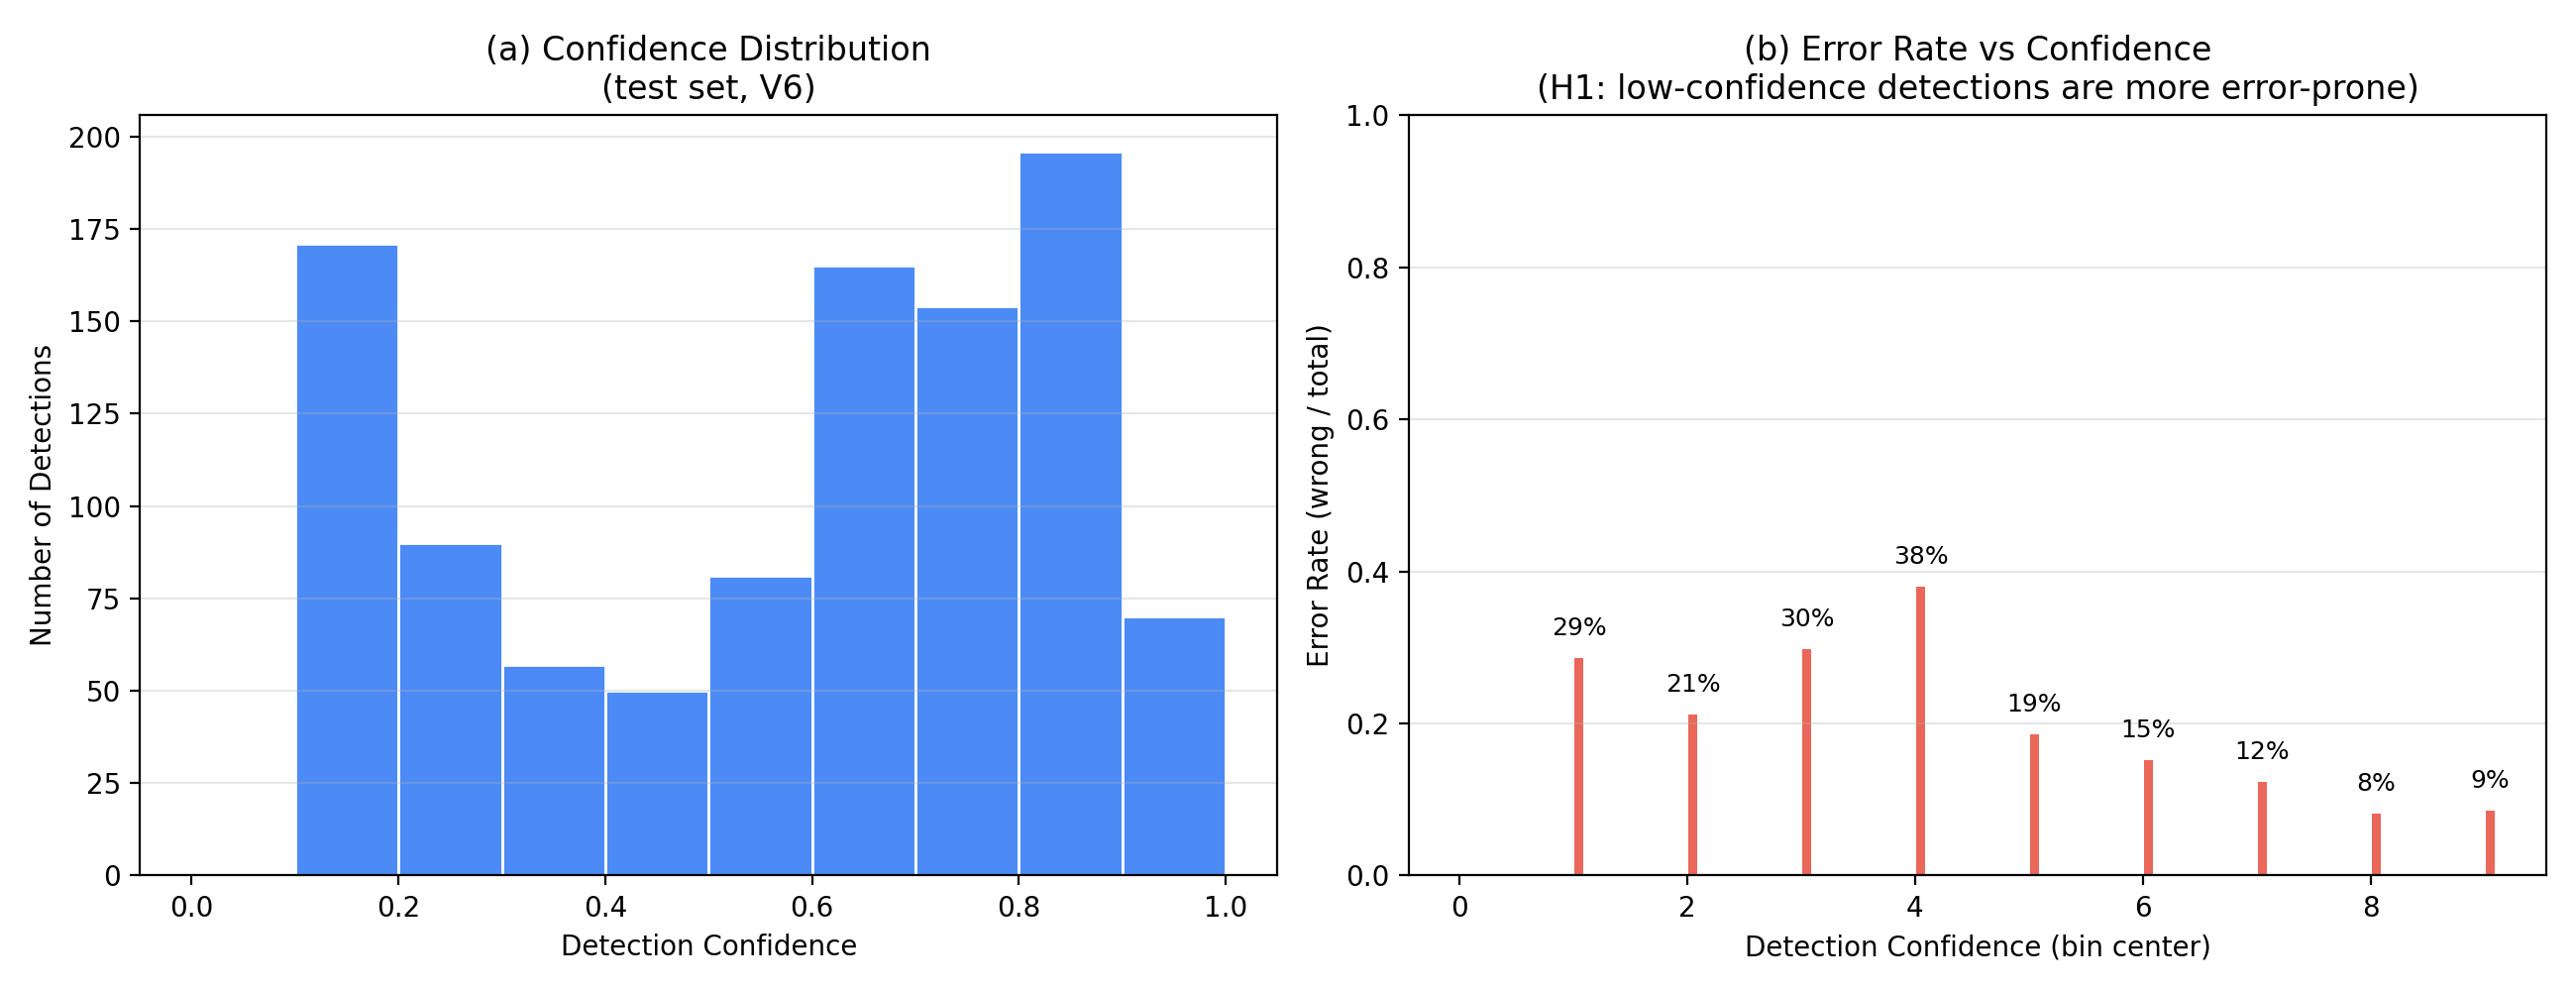

Generate this figure with Python:
# -*- coding: utf-8 -*-
"""
H1 证据图：置信度分布 + 置信度-错误率曲线（重标 test 上）
========================================================
对 test 300 张跑 V6（conf=0.1），把所有检测框按置信度分箱，
统计每箱的"错误率"（未匹配到同类别 GT 的检测占比），输出：
  h1_confidence_error.png   （论文用图：双面板：置信度直方图 + 错误率曲线）
  h1_confidence_error.json  （原始数据，可自绘）

用法：
    E:\Miniconda\envs\label-studio\python.exe h1_confidence_error.py
"""
import json
from collections import defaultdict
from pathlib import Path

import cv2
import matplotlib
matplotlib.use("Agg")
import matplotlib.pyplot as plt
from ultralytics import YOLO

BASE = Path(r"E:\CodeBase_YangJunJie\Paper\paper_experiments\week2_test_relabel")
DATA = Path(r"E:\CodeBase_YangJunJie\Paper\实验数据\relabeled_test")  # 修正 test 已搬到 Paper
MODEL_PATH = r"E:\CodeBase_YangJunJie\ClothingInspection\runs\detect\Final_Model_V6\weights\best.pt"
CONF_INFER = 0.10
IOU_THR = 0.5
BINS = [i / 10 for i in range(11)]  # 0,0.1,...,1.0
CLS_NAMES = ["hole", "stain", "wrinkle"]


def load_gt(lbl_path):
    boxes = []
    if lbl_path.exists():
        for line in lbl_path.read_text(encoding="utf-8", errors="ignore").splitlines():
            p = line.split()
            if len(p) == 5:
                boxes.append((int(float(p[0])), float(p[1]), float(p[2]), float(p[3]), float(p[4])))
    return boxes


def iou(a, b):
    ix1, iy1 = max(a[0], b[0]), max(a[1], b[1])
    ix2, iy2 = min(a[2], b[2]), min(a[3], b[3])
    iw, ih = max(0.0, ix2 - ix1), max(0.0, iy2 - iy1)
    inter = iw * ih
    aa = max(0.0, a[2] - a[0]) * max(0.0, a[3] - a[1])
    ab = max(0.0, b[2] - b[0]) * max(0.0, b[3] - b[1])
    return inter / (aa + ab - inter + 1e-9)


def imread_unicode(path):
    """cv2.imread 无法处理含中文的路径，用 fromfile+imdecode 替代"""
    return cv2.imdecode(np.fromfile(str(path), dtype=np.uint8), cv2.IMREAD_COLOR)


def main():
    model = YOLO(MODEL_PATH)
    device = "0"
    img_dir = DATA / "images"
    lbl_dir = DATA / "labels"

    dets_all = []  # (conf, correct)
    for img_path in sorted(img_dir.iterdir()):
        img = imread_unicode(img_path)
        if img is None:
            continue
        h, w = img.shape[:2]
        gts = load_gt(lbl_dir / (img_path.stem + ".txt"))
        gt_px = []
        for cls, x, y, bw, bh in gts:
            gt_px.append((cls, [(x - bw / 2) * w, (y - bh / 2) * h,
                                (x + bw / 2) * w, (y + bh / 2) * h]))
        res = model.predict(source=img, conf=CONF_INFER, iou=0.5, imgsz=640,
                            device=device, verbose=False)
        if not res or res[0].boxes is None:
            continue
        matched_gt = [False] * len(gt_px)
        for b in res[0].boxes:
            conf = float(b.conf[0]); cls = int(b.cls[0])
            x1, y1, x2, y2 = [float(v) for v in b.xyxy[0].tolist()]
            best_j, best_v = -1, IOU_THR
            for j, (gcls, gbox) in enumerate(gt_px):
                if matched_gt[j]:
                    continue
                v = iou([x1, y1, x2, y2], gbox)
                if v > best_v:
                    best_v, best_j = v, j
            # 用"是否命中任一真实缺陷位置"判定（对应某个 GT 框即算正确，类别无关）
            # H1 关注误检/漏检 → 检测框是否对应真实缺陷，而非类别是否完全一致
            correct = (best_j >= 0)
            if correct:
                matched_gt[best_j] = True
            dets_all.append((conf, correct))

    # ---- 分箱 ----
    bin_n = [0] * 10
    bin_err = [0] * 10
    bin_ok = [0] * 10
    for conf, correct in dets_all:
        bi = min(9, int(conf * 10))
        bin_n[bi] += 1
        if correct:
            bin_ok[bi] += 1
        else:
            bin_err[bi] += 1

    centers = [b + 0.05 for b in range(10)]
    err_rate = [bin_err[i] / bin_n[i] if bin_n[i] else 0 for i in range(10)]
    print("分箱结果 (置信度区间: 检测数 / 错误率):")
    for i in range(10):
        print(f"  [{BINS[i]:.1f}-{BINS[i+1]:.1f})  n={bin_n[i]:4d}  err={err_rate[i]:.3f}")

    # ---- 制图 ----
    fig, axes = plt.subplots(1, 2, figsize=(13, 5))
    # 左：置信度分布直方图
    confs = [c for c, _ in dets_all]
    axes[0].hist(confs, bins=BINS, color="#4c8bf5", edgecolor="white")
    axes[0].set_xlabel("Detection Confidence")
    axes[0].set_ylabel("Number of Detections")
    axes[0].set_title("(a) Confidence Distribution\n(test set, V6)")
    axes[0].grid(alpha=0.3, axis="y")
    # 右：错误率 vs 置信度
    axes[1].bar(centers, err_rate, width=0.08, color="#e74c3c", alpha=0.85)
    axes[1].set_xlabel("Detection Confidence (bin center)")
    axes[1].set_ylabel("Error Rate (wrong / total)")
    axes[1].set_title("(b) Error Rate vs Confidence\n(H1: low-confidence detections are more error-prone)")
    axes[1].set_ylim(0, 1.0)
    for i in range(10):
        if bin_n[i]:
            axes[1].text(centers[i], err_rate[i] + 0.03, f"{err_rate[i]:.0%}", ha="center", fontsize=9)
    axes[1].grid(alpha=0.3, axis="y")
    plt.tight_layout()
    out_png = BASE / "h1_confidence_error.png"
    plt.savefig(out_png, dpi=200)
    plt.close()

    result = {"conf_infer": CONF_INFER, "total_detections": len(dets_all),
              "bins": [{"lo": BINS[i], "hi": BINS[i + 1], "n": bin_n[i],
                        "correct": bin_ok[i], "wrong": bin_err[i],
                        "error_rate": round(err_rate[i], 4)} for i in range(10)]}
    out_json = BASE / "h1_confidence_error.json"
    out_json.write_text(json.dumps(result, ensure_ascii=False, indent=2), encoding="utf-8")
    print(f"\n图: {out_png}")
    print(f"数据: {out_json}")


if __name__ == "__main__":
    main()
